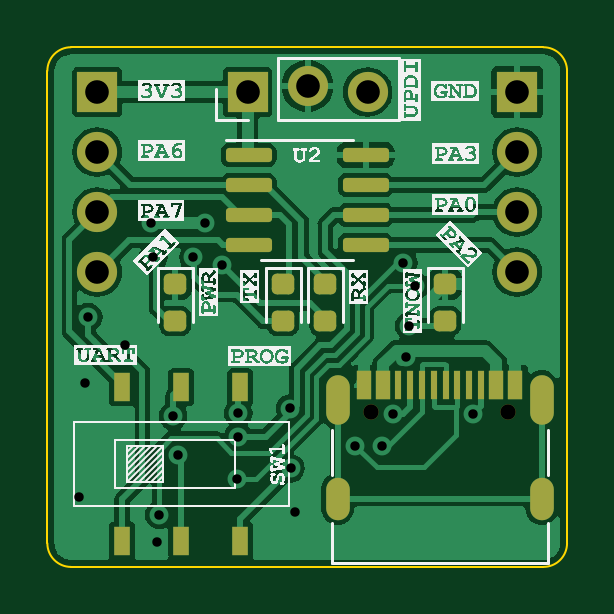
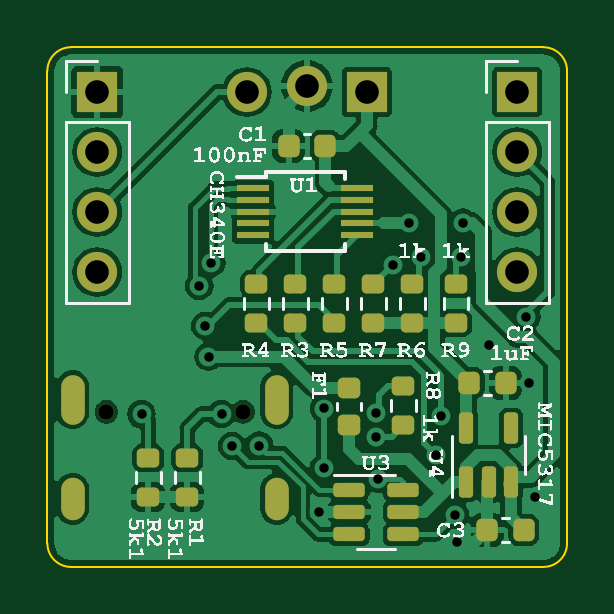
Circuit board: 11 layer files. Board 22.0 x 22.0 mm.
- bottom_copper: attiny412_breakout-B_Cu.gbr (89730 bytes)
- bottom_mask: attiny412_breakout-B_Mask.gbr (3985 bytes)
- paste: attiny412_breakout-B_Paste.gbr (3300 bytes)
- bottom_silk: attiny412_breakout-B_Silkscreen.gbr (358668 bytes)
- outline: attiny412_breakout-Edge_Cuts.gbr (998 bytes)
- top_copper: attiny412_breakout-F_Cu.gbr (75338 bytes)
- top_mask: attiny412_breakout-F_Mask.gbr (3107 bytes)
- paste: attiny412_breakout-F_Paste.gbr (2439 bytes)
- top_silk: attiny412_breakout-F_Silkscreen.gbr (285746 bytes)
- drill: attiny412_breakout-NPTH.drl (372 bytes)
- drill: attiny412_breakout-PTH.drl (1311 bytes)

=== bottom_copper: attiny412_breakout-B_Cu.gbr (89730 bytes, source omitted) ===
=== bottom_mask: attiny412_breakout-B_Mask.gbr ===
%TF.GenerationSoftware,KiCad,Pcbnew,7.0.7*%
%TF.CreationDate,2024-07-11T11:51:31-04:00*%
%TF.ProjectId,attiny412_breakout,61747469-6e79-4343-9132-5f627265616b,1.0*%
%TF.SameCoordinates,Original*%
%TF.FileFunction,Soldermask,Bot*%
%TF.FilePolarity,Negative*%
%FSLAX46Y46*%
G04 Gerber Fmt 4.6, Leading zero omitted, Abs format (unit mm)*
G04 Created by KiCad (PCBNEW 7.0.7) date 2024-07-11 11:51:31*
%MOMM*%
%LPD*%
G01*
G04 APERTURE LIST*
G04 Aperture macros list*
%AMRoundRect*
0 Rectangle with rounded corners*
0 $1 Rounding radius*
0 $2 $3 $4 $5 $6 $7 $8 $9 X,Y pos of 4 corners*
0 Add a 4 corners polygon primitive as box body*
4,1,4,$2,$3,$4,$5,$6,$7,$8,$9,$2,$3,0*
0 Add four circle primitives for the rounded corners*
1,1,$1+$1,$2,$3*
1,1,$1+$1,$4,$5*
1,1,$1+$1,$6,$7*
1,1,$1+$1,$8,$9*
0 Add four rect primitives between the rounded corners*
20,1,$1+$1,$2,$3,$4,$5,0*
20,1,$1+$1,$4,$5,$6,$7,0*
20,1,$1+$1,$6,$7,$8,$9,0*
20,1,$1+$1,$8,$9,$2,$3,0*%
G04 Aperture macros list end*
%ADD10RoundRect,0.150000X0.150000X-0.512500X0.150000X0.512500X-0.150000X0.512500X-0.150000X-0.512500X0*%
%ADD11RoundRect,0.150000X0.512500X0.150000X-0.512500X0.150000X-0.512500X-0.150000X0.512500X-0.150000X0*%
%ADD12R,1.400000X0.300000*%
%ADD13RoundRect,0.200000X0.275000X-0.200000X0.275000X0.200000X-0.275000X0.200000X-0.275000X-0.200000X0*%
%ADD14RoundRect,0.200000X-0.275000X0.200000X-0.275000X-0.200000X0.275000X-0.200000X0.275000X0.200000X0*%
%ADD15R,1.700000X1.700000*%
%ADD16O,1.700000X1.700000*%
%ADD17C,0.650000*%
%ADD18O,1.000000X1.800000*%
%ADD19O,1.000000X2.100000*%
%ADD20RoundRect,0.218750X-0.256250X0.218750X-0.256250X-0.218750X0.256250X-0.218750X0.256250X0.218750X0*%
%ADD21RoundRect,0.225000X0.225000X0.250000X-0.225000X0.250000X-0.225000X-0.250000X0.225000X-0.250000X0*%
%ADD22RoundRect,0.225000X-0.225000X-0.250000X0.225000X-0.250000X0.225000X0.250000X-0.225000X0.250000X0*%
G04 APERTURE END LIST*
D10*
%TO.C,U4*%
X141859000Y-108447000D03*
X140909000Y-108447000D03*
X139959000Y-108447000D03*
X139959000Y-106172000D03*
X141859000Y-106172000D03*
%TD*%
D11*
%TO.C,U3*%
X146806500Y-108778000D03*
X146806500Y-109728000D03*
X146806500Y-110678000D03*
X144531500Y-110678000D03*
X144531500Y-109728000D03*
X144531500Y-108778000D03*
%TD*%
D12*
%TO.C,U1*%
X150876000Y-96012000D03*
X150876000Y-96512000D03*
X150876000Y-97012000D03*
X150876000Y-97512000D03*
X150876000Y-98012000D03*
X146476000Y-98012000D03*
X146476000Y-97512000D03*
X146476000Y-97012000D03*
X146476000Y-96512000D03*
X146476000Y-96012000D03*
%TD*%
D13*
%TO.C,R9*%
X142290800Y-101726000D03*
X142290800Y-100076000D03*
%TD*%
D14*
%TO.C,R8*%
X144526000Y-104395000D03*
X144526000Y-106045000D03*
%TD*%
%TO.C,R7*%
X145796000Y-100076000D03*
X145796000Y-101726000D03*
%TD*%
%TO.C,R6*%
X144145000Y-100076000D03*
X144145000Y-101726000D03*
%TD*%
%TO.C,R5*%
X147447000Y-100076000D03*
X147447000Y-101726000D03*
%TD*%
D13*
%TO.C,R4*%
X150749000Y-100076000D03*
X150749000Y-101726000D03*
%TD*%
D14*
%TO.C,R3*%
X149098000Y-100076000D03*
X149098000Y-101726000D03*
%TD*%
%TO.C,R2*%
X155321000Y-107442000D03*
X155321000Y-109092000D03*
%TD*%
%TO.C,R1*%
X153670000Y-107442000D03*
X153670000Y-109092000D03*
%TD*%
D15*
%TO.C,J4*%
X146065000Y-91948000D03*
D16*
X148605000Y-91694000D03*
X151145000Y-91948000D03*
%TD*%
D15*
%TO.C,J3*%
X157480000Y-91948000D03*
D16*
X157480000Y-94488000D03*
X157480000Y-97028000D03*
X157480000Y-99568000D03*
%TD*%
D15*
%TO.C,J2*%
X139700000Y-91948000D03*
D16*
X139700000Y-94488000D03*
X139700000Y-97028000D03*
X139700000Y-99568000D03*
%TD*%
D17*
%TO.C,J1*%
X151311600Y-105488694D03*
X157091600Y-105488694D03*
D18*
X149881600Y-109168694D03*
D19*
X149881600Y-104968694D03*
X158521600Y-104968694D03*
D18*
X158521600Y-109168694D03*
%TD*%
D20*
%TO.C,F1*%
X146812000Y-104470000D03*
X146812000Y-106045000D03*
%TD*%
D21*
%TO.C,C3*%
X140970000Y-110490000D03*
X139420000Y-110490000D03*
%TD*%
%TO.C,C2*%
X141732000Y-104267000D03*
X140182000Y-104267000D03*
%TD*%
D22*
%TO.C,C1*%
X147828000Y-94234000D03*
X149378000Y-94234000D03*
%TD*%
M02*

=== paste: attiny412_breakout-B_Paste.gbr (3300 bytes, source withheld) ===
=== bottom_silk: attiny412_breakout-B_Silkscreen.gbr (358668 bytes, source omitted) ===
=== outline: attiny412_breakout-Edge_Cuts.gbr ===
%TF.GenerationSoftware,KiCad,Pcbnew,7.0.7*%
%TF.CreationDate,2024-07-11T11:51:31-04:00*%
%TF.ProjectId,attiny412_breakout,61747469-6e79-4343-9132-5f627265616b,1.0*%
%TF.SameCoordinates,Original*%
%TF.FileFunction,Profile,NP*%
%FSLAX46Y46*%
G04 Gerber Fmt 4.6, Leading zero omitted, Abs format (unit mm)*
G04 Created by KiCad (PCBNEW 7.0.7) date 2024-07-11 11:51:31*
%MOMM*%
%LPD*%
G01*
G04 APERTURE LIST*
%TA.AperFunction,Profile*%
%ADD10C,0.100000*%
%TD*%
G04 APERTURE END LIST*
D10*
X158590000Y-112052892D02*
G75*
G03*
X159590000Y-111052894I2J999998D01*
G01*
X138590000Y-90052896D02*
G75*
G03*
X137590000Y-91052894I-2J-999998D01*
G01*
X137590000Y-111052894D02*
G75*
G03*
X138590000Y-112052894I1000000J0D01*
G01*
X138590000Y-90052894D02*
X158590000Y-90052894D01*
X159589998Y-91052894D02*
G75*
G03*
X158590000Y-90052894I-999998J2D01*
G01*
X159590000Y-91052894D02*
X159590000Y-111052894D01*
X137590000Y-111052894D02*
X137590000Y-91052894D01*
X158590000Y-112052894D02*
X138590000Y-112052894D01*
M02*

=== top_copper: attiny412_breakout-F_Cu.gbr (75338 bytes, source omitted) ===
=== top_mask: attiny412_breakout-F_Mask.gbr (3107 bytes, source withheld) ===
=== paste: attiny412_breakout-F_Paste.gbr (2439 bytes, source withheld) ===
=== top_silk: attiny412_breakout-F_Silkscreen.gbr (285746 bytes, source omitted) ===
=== drill: attiny412_breakout-NPTH.drl ===
M48
; DRILL file {KiCad 7.0.7} date Thu Jul 11 11:51:28 2024
; FORMAT={-:-/ absolute / metric / decimal}
; #@! TF.CreationDate,2024-07-11T11:51:28-04:00
; #@! TF.GenerationSoftware,Kicad,Pcbnew,7.0.7
; #@! TF.FileFunction,NonPlated,1,2,NPTH
FMAT,2
METRIC
; #@! TA.AperFunction,NonPlated,NPTH,ComponentDrill
T1C0.650
%
G90
G05
T1
X151.312Y-105.489
X157.092Y-105.489
T0
M30

=== drill: attiny412_breakout-PTH.drl ===
M48
; DRILL file {KiCad 7.0.7} date Thu Jul 11 11:51:28 2024
; FORMAT={-:-/ absolute / metric / decimal}
; #@! TF.CreationDate,2024-07-11T11:51:28-04:00
; #@! TF.GenerationSoftware,Kicad,Pcbnew,7.0.7
; #@! TF.FileFunction,Plated,1,2,PTH
FMAT,2
METRIC
; #@! TA.AperFunction,Plated,PTH,ViaDrill
T1C0.400
; #@! TA.AperFunction,Plated,PTH,ComponentDrill
T2C0.600
; #@! TA.AperFunction,Plated,PTH,ComponentDrill
T3C1.000
%
G90
G05
T1
X138.938Y-109.093
X139.192Y-104.267
X139.319Y-101.473
X140.882Y-102.653
X141.986Y-97.483
X142.073Y-98.932
X142.24Y-110.998
X142.329Y-109.856
X142.912Y-105.664
X143.129Y-107.315
X143.773Y-98.932
X144.272Y-97.483
X144.966Y-99.251
X145.613Y-108.315
X145.669Y-105.537
X145.669Y-106.537
X147.871Y-105.346
X147.884Y-107.879
X148.082Y-109.728
X150.622Y-106.917
X151.765Y-106.934
X152.214Y-105.582
X152.654Y-99.187
X152.768Y-103.15
X152.908Y-101.854
X153.162Y-100.154
X155.601Y-105.588
T3
X139.7Y-91.948
X139.7Y-94.488
X139.7Y-97.028
X139.7Y-99.568
X146.065Y-91.948
X148.605Y-91.694
X151.145Y-91.948
X157.48Y-91.948
X157.48Y-94.488
X157.48Y-97.028
X157.48Y-99.568
T2
G00X149.882Y-104.419
M15
G01X149.882Y-105.519
M16
G05
G00X149.882Y-108.769
M15
G01X149.882Y-109.569
M16
G05
G00X158.522Y-104.419
M15
G01X158.522Y-105.519
M16
G05
G00X158.522Y-108.769
M15
G01X158.522Y-109.569
M16
G05
T0
M30

